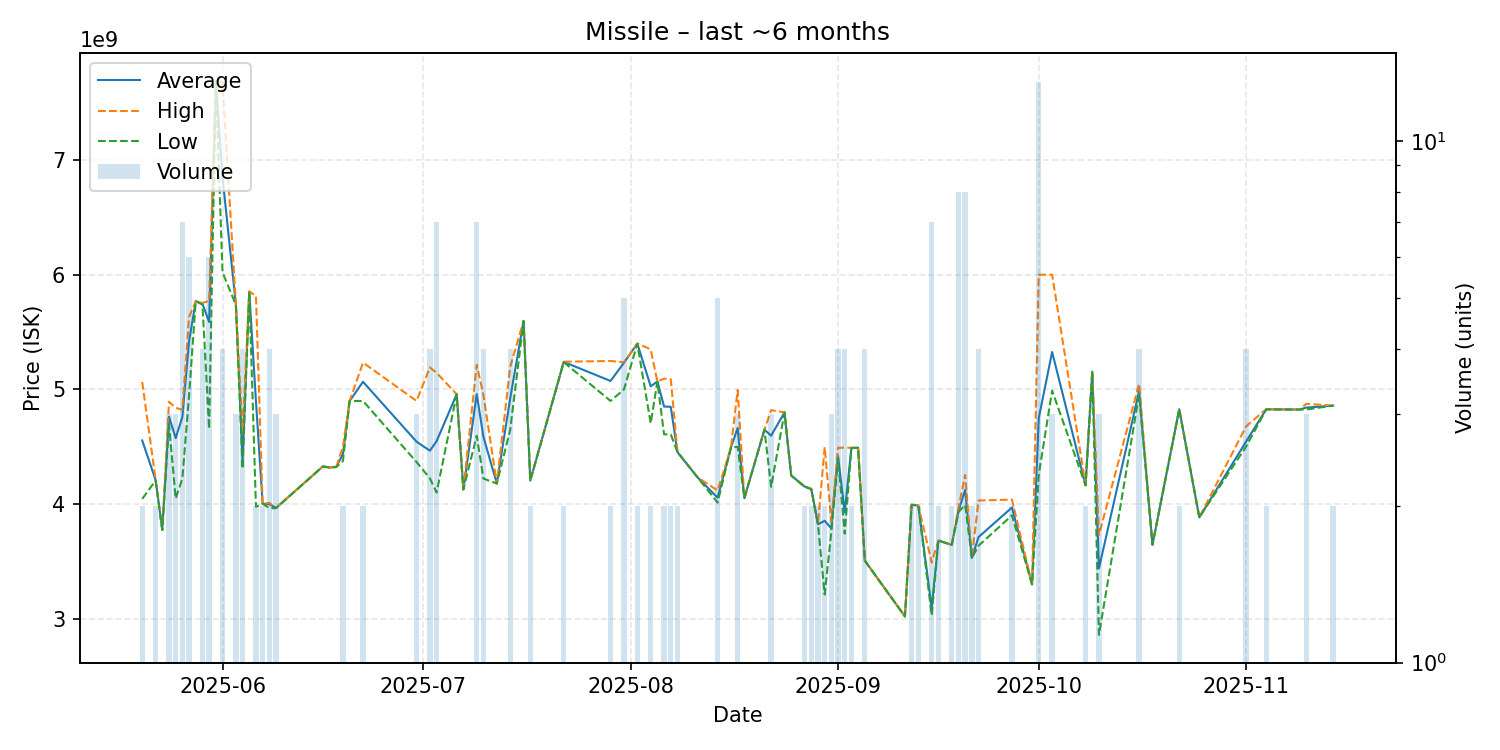

Values plotted in this chart, from the file beside it:
date, average, highest, lowest, order_count, volume
2025-05-20, 4555500000, 5065000000, 4046000000, 2, 2
2025-05-22, 4210500000, 4215000000, 4206000000, 2, 2
2025-05-23, 3776000000, 3776000000, 3776000000, 1, 1
2025-05-24, 4763000000, 4893000000, 4698000000, 3, 3
2025-05-25, 4576000000, 4839500000, 4049000000, 3, 3
2025-05-26, 4759714286, 4823000000, 4223000000, 7, 7
2025-05-27, 5418166667, 5631500000, 4943500000, 6, 6
2025-05-28, 5769000000, 5769000000, 5769000000, 1, 1
2025-05-29, 5747250000, 5754500000, 5740000000, 4, 4
2025-05-30, 5588166667, 5772000000, 4657000000, 6, 6
2025-05-31, 7691000000, 7691000000, 7691000000, 1, 1
2025-06-01, 6849000000, 7677000000, 6021000000, 4, 4
2025-06-03, 5739333333, 5744000000, 5737000000, 3, 3
2025-06-04, 4385250000, 4613000000, 4308000000, 4, 4
2025-06-05, 5854000000, 5854000000, 5854000000, 1, 1
2025-06-06, 4897000000, 5816000000, 3978000000, 2, 2
2025-06-07, 4004000000, 4004000000, 4004000000, 2, 2
2025-06-08, 4000500000, 4011000000, 3966000000, 4, 4
2025-06-09, 3967333333, 3968500000, 3965000000, 3, 3
2025-06-16, 4329000000, 4329000000, 4329000000, 1, 1
2025-06-17, 4320000000, 4320000000, 4320000000, 1, 1
2025-06-18, 4324000000, 4324000000, 4324000000, 1, 1
2025-06-19, 4438000000, 4500000000, 4376000000, 2, 2
2025-06-20, 4899000000, 4899000000, 4899000000, 1, 1
2025-06-22, 5067000000, 5234000000, 4900000000, 2, 2
2025-06-30, 4545000000, 4900000000, 4367500000, 3, 3
2025-07-02, 4466500000, 5192000000, 4225000000, 3, 4
2025-07-03, 4549000000, 5145000000, 4101500000, 7, 7
2025-07-06, 4958000000, 4958000000, 4958000000, 1, 1
2025-07-07, 4129000000, 4129000000, 4129000000, 1, 1
2025-07-09, 4959000000, 5214500000, 4596000000, 7, 7
2025-07-10, 4586750000, 4950000000, 4223500000, 3, 4
2025-07-12, 4180000000, 4180000000, 4180000000, 1, 1
2025-07-14, 4922250000, 5196000000, 4648500000, 4, 4
2025-07-16, 5597000000, 5597000000, 5597000000, 1, 1
2025-07-17, 4205500000, 4206000000, 4205000000, 2, 2
2025-07-22, 5240000000, 5242000000, 5238000000, 2, 2
2025-07-29, 5074000000, 5248000000, 4900000000, 2, 2
2025-07-31, 5232200000, 5237000000, 4999500000, 5, 5
2025-08-02, 5399500000, 5400000000, 5399000000, 2, 2
2025-08-04, 5027500000, 5350000000, 4705000000, 2, 2
2025-08-05, 5069000000, 5069000000, 5069000000, 1, 1
2025-08-06, 4851500000, 5094000000, 4609000000, 2, 2
2025-08-07, 4848500000, 5089000000, 4608000000, 2, 2
2025-08-08, 4454500000, 4455000000, 4454000000, 2, 2
2025-08-11, 4234000000, 4234000000, 4234000000, 1, 1
2025-08-14, 4056400000, 4119500000, 4014000000, 5, 5
2025-08-16, 4495000000, 4495000000, 4495000000, 1, 1
2025-08-17, 4664666667, 4995000000, 4499500000, 3, 3
2025-08-18, 4052000000, 4052000000, 4052000000, 1, 1
2025-08-21, 4649000000, 4649000000, 4649000000, 1, 1
2025-08-22, 4597000000, 4820000000, 4151000000, 3, 3
2025-08-24, 4800000000, 4800000000, 4800000000, 1, 1
2025-08-25, 4250000000, 4250000000, 4250000000, 1, 1
2025-08-27, 4154000000, 4156000000, 4152000000, 2, 2
2025-08-28, 4132500000, 4133000000, 4132000000, 2, 2
2025-08-29, 3825000000, 3826000000, 3824000000, 2, 2
2025-08-30, 3855000000, 4497000000, 3213000000, 2, 2
2025-08-31, 3789333333, 3849000000, 3759500000, 3, 3
2025-09-01, 4420250000, 4491000000, 4399000000, 4, 4
... 30 more rows
